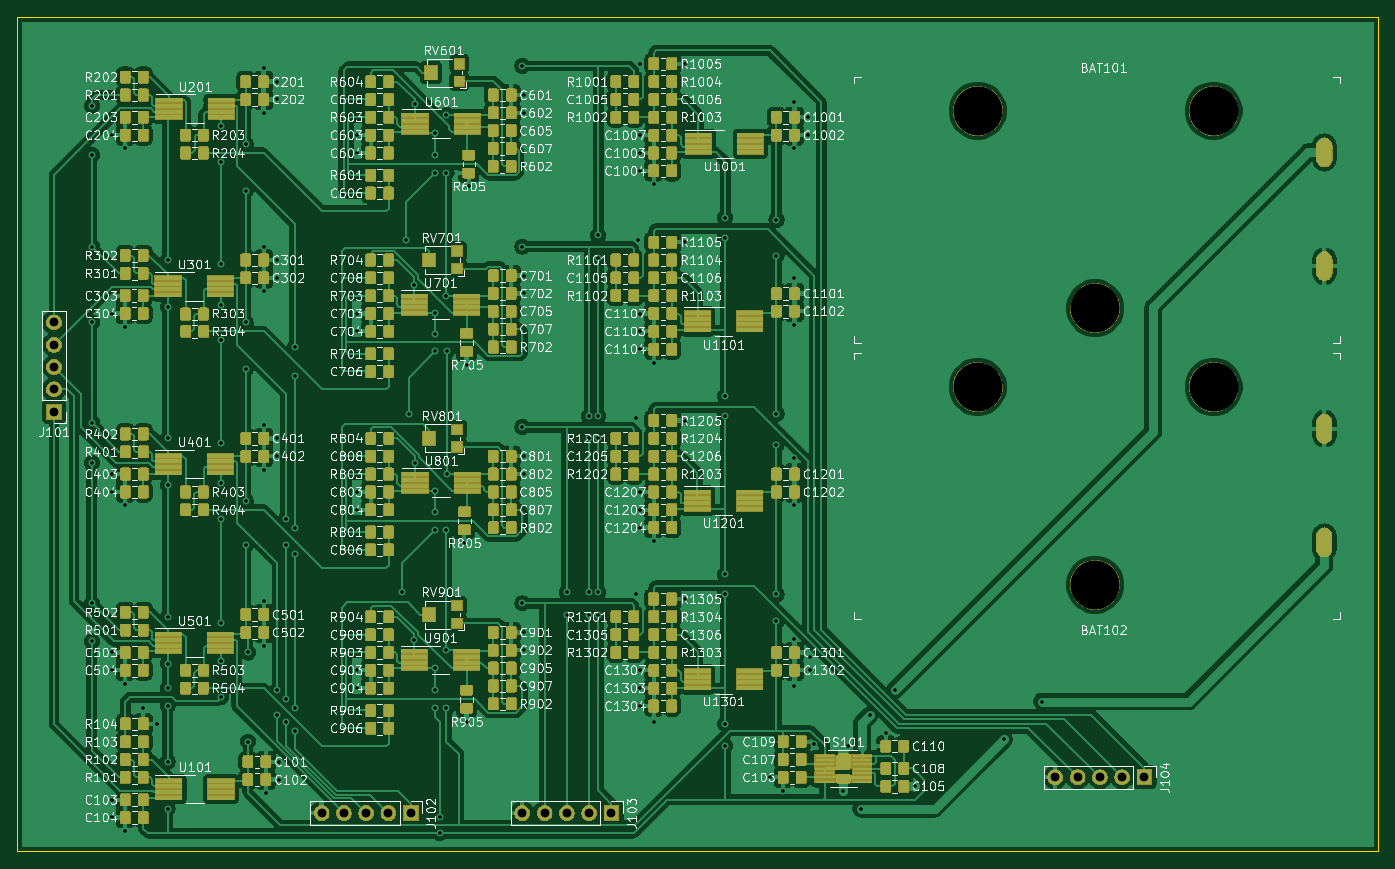
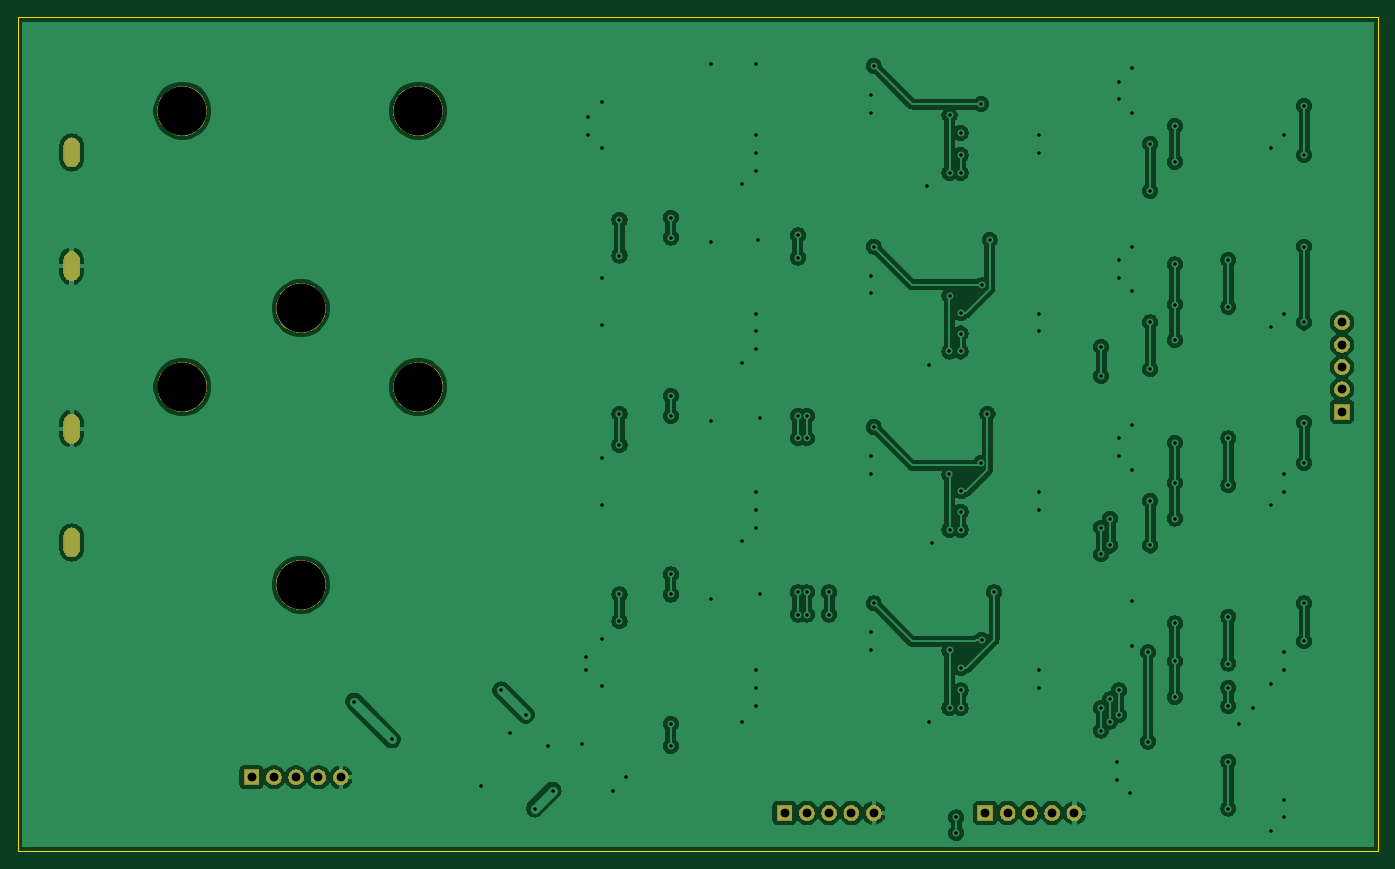
Circuit board: 11 layer files. Board 155.0 x 95.0 mm.
- bottom_copper: carte_v1-B_Cu.gbr (195370 bytes)
- bottom_mask: carte_v1-B_Mask.gbr (23561 bytes)
- paste: carte_v1-B_Paste.gbr (490 bytes)
- bottom_silk: carte_v1-B_SilkS.gbr (491 bytes)
- outline: carte_v1-Edge_Cuts.gbr (681 bytes)
- top_copper: carte_v1-F_Cu.gbr (873038 bytes)
- top_mask: carte_v1-F_Mask.gbr (314585 bytes)
- paste: carte_v1-F_Paste.gbr (520785 bytes)
- top_silk: carte_v1-F_SilkS.gbr (289813 bytes)
- drill: carte_v1-NPTH.drl (386 bytes)
- drill: carte_v1-PTH.drl (3700 bytes)

=== bottom_copper: carte_v1-B_Cu.gbr (195370 bytes, source omitted) ===
=== bottom_mask: carte_v1-B_Mask.gbr (23561 bytes, source omitted) ===
=== paste: carte_v1-B_Paste.gbr ===
G04 #@! TF.GenerationSoftware,KiCad,Pcbnew,(5.1.5)-3*
G04 #@! TF.CreationDate,2020-08-20T20:48:59-04:00*
G04 #@! TF.ProjectId,carte_v1,63617274-655f-4763-912e-6b696361645f,rev?*
G04 #@! TF.SameCoordinates,Original*
G04 #@! TF.FileFunction,Paste,Bot*
G04 #@! TF.FilePolarity,Positive*
%FSLAX46Y46*%
G04 Gerber Fmt 4.6, Leading zero omitted, Abs format (unit mm)*
G04 Created by KiCad (PCBNEW (5.1.5)-3) date 2020-08-20 20:48:59*
%MOMM*%
%LPD*%
G04 APERTURE LIST*
G04 APERTURE END LIST*
M02*

=== bottom_silk: carte_v1-B_SilkS.gbr ===
G04 #@! TF.GenerationSoftware,KiCad,Pcbnew,(5.1.5)-3*
G04 #@! TF.CreationDate,2020-08-20T20:48:59-04:00*
G04 #@! TF.ProjectId,carte_v1,63617274-655f-4763-912e-6b696361645f,rev?*
G04 #@! TF.SameCoordinates,Original*
G04 #@! TF.FileFunction,Legend,Bot*
G04 #@! TF.FilePolarity,Positive*
%FSLAX46Y46*%
G04 Gerber Fmt 4.6, Leading zero omitted, Abs format (unit mm)*
G04 Created by KiCad (PCBNEW (5.1.5)-3) date 2020-08-20 20:48:59*
%MOMM*%
%LPD*%
G04 APERTURE LIST*
G04 APERTURE END LIST*
M02*

=== outline: carte_v1-Edge_Cuts.gbr ===
G04 #@! TF.GenerationSoftware,KiCad,Pcbnew,(5.1.5)-3*
G04 #@! TF.CreationDate,2020-08-20T20:48:59-04:00*
G04 #@! TF.ProjectId,carte_v1,63617274-655f-4763-912e-6b696361645f,rev?*
G04 #@! TF.SameCoordinates,Original*
G04 #@! TF.FileFunction,Profile,NP*
%FSLAX46Y46*%
G04 Gerber Fmt 4.6, Leading zero omitted, Abs format (unit mm)*
G04 Created by KiCad (PCBNEW (5.1.5)-3) date 2020-08-20 20:48:59*
%MOMM*%
%LPD*%
G04 APERTURE LIST*
%ADD10C,0.050000*%
G04 APERTURE END LIST*
D10*
X85000000Y-45000000D02*
X85000000Y-140000000D01*
X240000000Y-45000000D02*
X85000000Y-45000000D01*
X240000000Y-140000000D02*
X240000000Y-45000000D01*
X85000000Y-140000000D02*
X240000000Y-140000000D01*
M02*

=== top_copper: carte_v1-F_Cu.gbr (873038 bytes, source omitted) ===
=== top_mask: carte_v1-F_Mask.gbr (314585 bytes, source omitted) ===
=== paste: carte_v1-F_Paste.gbr (520785 bytes, source omitted) ===
=== top_silk: carte_v1-F_SilkS.gbr (289813 bytes, source omitted) ===
=== drill: carte_v1-NPTH.drl ===
M48
; DRILL file {KiCad (5.1.5)-3} date 20/08/2020 20:46:54
; FORMAT={2:4/ absolute / inch / suppress leading zeros}
; #@! TF.CreationDate,2020-08-20T20:46:54-04:00
; #@! TF.GenerationSoftware,Kicad,Pcbnew,(5.1.5)-3
; #@! TF.FileFunction,NonPlated,1,2,NPTH
FMAT,2
INCH,TZ
T1C0.2193
%
G90
G05
T1
X76522Y-21910
X81790Y-30769
X87101Y-21910
X76521Y-34300
X81789Y-43158
X87100Y-34300
T0
M30

=== drill: carte_v1-PTH.drl ===
M48
; DRILL file {KiCad (5.1.5)-3} date 20/08/2020 20:46:54
; FORMAT={2:4/ absolute / inch / suppress leading zeros}
; #@! TF.CreationDate,2020-08-20T20:46:54-04:00
; #@! TF.GenerationSoftware,Kicad,Pcbnew,(5.1.5)-3
; #@! TF.FileFunction,Plated,1,2,PTH
FMAT,2
INCH,TZ
T1C0.0157
T2C0.0295
T3C0.0394
%
G90
G05
T1
X36800Y-21700
X36800Y-23900
X36800Y-28000
X36800Y-31400
X36800Y-35900
X36800Y-37700
X36800Y-44000
X36800Y-45700
X37700Y-23000
X37700Y-31000
X37700Y-38200
X37700Y-39000
X37700Y-46200
X37700Y-47000
X37700Y-52800
X37700Y-53600
X38300Y-23600
X38300Y-31600
X38300Y-39600
X38300Y-47600
X38300Y-54200
X39100Y-48700
X39700Y-49400
X40200Y-28600
X40200Y-30700
X40200Y-36600
X40200Y-38700
X40200Y-44600
X40200Y-46700
X40200Y-47800
X40200Y-48600
X40200Y-51100
X40200Y-53200
X42600Y-22600
X42600Y-24200
X42600Y-28800
X42600Y-30600
X42600Y-32200
X42600Y-36800
X42600Y-38600
X42600Y-40200
X42600Y-44900
X42600Y-46600
X42600Y-48200
X43700Y-23400
X43700Y-25500
X43700Y-31400
X43700Y-33500
X43700Y-39400
X43700Y-41400
X43800Y-46200
X43800Y-50200
X44500Y-20000
X44500Y-22000
X44500Y-28000
X44500Y-30000
X44500Y-36000
X44500Y-38000
X44500Y-43900
X44500Y-45900
X44600Y-52500
X45100Y-20600
X45100Y-21400
X45100Y-28600
X45100Y-29400
X45100Y-36600
X45100Y-37400
X45100Y-47900
X45100Y-49000
X45200Y-51100
X45200Y-51900
X45500Y-40200
X45500Y-41400
X45500Y-48300
X45500Y-49300
X45900Y-32500
X45900Y-33800
X45900Y-40600
X45900Y-41800
X45900Y-48700
X45900Y-49700
X48700Y-23000
X48700Y-23800
X48700Y-31000
X48700Y-31800
X48700Y-39000
X48700Y-39800
X48700Y-47000
X48700Y-47800
X50700Y-43500
X50900Y-27700
X51000Y-35500
X51258Y-29742
X51258Y-45642
X51289Y-21611
X51291Y-37709
X52171Y-38971
X52183Y-30983
X52188Y-46912
X52200Y-22900
X52200Y-23900
X52200Y-24700
X52200Y-31900
X52200Y-32700
X52200Y-39900
X52200Y-40700
X52200Y-47900
X52200Y-48700
X52400Y-53600
X52400Y-54300
X52700Y-22100
X52700Y-24700
X52700Y-30200
X52700Y-40700
X52700Y-46100
X52700Y-48700
X52703Y-32703
X52703Y-38203
X53500Y-41300
X53600Y-33300
X53600Y-49300
X53700Y-25300
X56100Y-19900
X56100Y-28000
X56100Y-36100
X56100Y-44000
X56200Y-21200
X56200Y-22000
X56200Y-29300
X56200Y-30100
X56200Y-37400
X56200Y-38200
X56200Y-45300
X56200Y-46100
X58100Y-43500
X58100Y-44500
X59100Y-35600
X59100Y-36600
X59100Y-43500
X59100Y-44500
X59500Y-27500
X59500Y-28500
X59500Y-35600
X59500Y-36600
X59500Y-43500
X59500Y-44500
X61200Y-35700
X61200Y-43600
X61300Y-27700
X61400Y-19800
X61400Y-23000
X61400Y-23800
X61400Y-24600
X61400Y-31000
X61400Y-31800
X61400Y-32600
X61400Y-39000
X61400Y-39800
X61400Y-40600
X61400Y-47000
X61400Y-47800
X61400Y-48600
X62000Y-25200
X62000Y-33200
X62000Y-41200
X62000Y-49300
X63400Y-19800
X63400Y-27800
X63400Y-35800
X63400Y-43800
X65200Y-26700
X65200Y-27600
X65200Y-34700
X65200Y-35600
X65200Y-42700
X65200Y-43600
X65200Y-49400
X65200Y-50400
X67200Y-51800
X67500Y-26800
X67500Y-28400
X67500Y-35500
X67500Y-36900
X67500Y-43600
X67500Y-44800
X67800Y-52400
X68300Y-21500
X68300Y-23600
X68300Y-29400
X68300Y-31500
X68300Y-37500
X68300Y-39600
X68300Y-45600
X68300Y-47700
X68900Y-22200
X68900Y-23000
X69000Y-46400
X69000Y-47000
X69200Y-50300
X70500Y-52400
X70700Y-50400
X71300Y-53200
X71700Y-49000
X72400Y-49800
X72800Y-47900
X73700Y-52200
X77700Y-50100
X79400Y-48400
T3
X56100Y-53400
X57100Y-53400
X58100Y-53400
X59100Y-53400
X60100Y-53400
X35100Y-31400
X35100Y-32400
X35100Y-33400
X35100Y-34400
X35100Y-35400
X80000Y-51800
X81000Y-51800
X82000Y-51800
X83000Y-51800
X84000Y-51800
X47100Y-53400
X48100Y-53400
X49100Y-53400
X50100Y-53400
X51100Y-53400
T2
G00X92069Y-23471
M15
G01X92069Y-24081
M16
G05
G00X92069Y-28570
M15
G01X92069Y-29180
M16
G05
G00X92069Y-35861
M15
G01X92069Y-36471
M16
G05
G00X92069Y-40959
M15
G01X92069Y-41570
M16
G05
T0
M30

